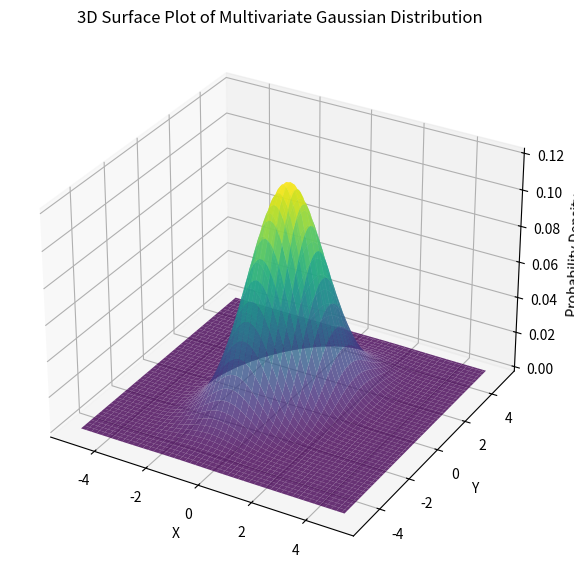

Reproduce this figure in Python.
import numpy as np
import matplotlib.pyplot as plt
from mpl_toolkits.mplot3d import Axes3D

def multivariate_gaussian_pdf(x, mu, cov_matrix):
    """
    Calculate the multivariate Gaussian probability density function (PDF).

    Parameters:
        x (numpy.ndarray): Value(s) at which to evaluate the PDF. Shape (n,) or (m, n) for m samples.
        mu (numpy.ndarray): Mean vector of size n.
        cov_matrix (numpy.ndarray): Covariance matrix of size nxn.

    Returns:
        numpy.ndarray: PDF value(s) for the given x.
    """
    n = len(mu)
    det = np.linalg.det(cov_matrix)
    norm_const = 1.0 / ((2 * np.pi) ** (n / 2) * np.sqrt(det))
    x_mu = x - mu
    inv_cov_matrix = np.linalg.inv(cov_matrix)
    result = np.exp(-0.5 * np.einsum('...k,kl,...l->...', x_mu, inv_cov_matrix, x_mu))
    return norm_const * result

# Example usage
n = 2  # Number of dimensions

# Mean vector
mu = np.zeros(n)

# Covariance matrix
cov_matrix = np.array([[1, 0.5],
                       [0.5, 2]])

# Define the range for x and y
x = np.linspace(-5, 5, 100)
y = np.linspace(-5, 5, 100)
x, y = np.meshgrid(x, y)
pos = np.empty(x.shape + (2,))
pos[:, :, 0] = x
pos[:, :, 1] = y

# Calculate the PDF values
z = multivariate_gaussian_pdf(pos, mu, cov_matrix)

# Plot the surface
fig = plt.figure(figsize=(10, 7))
ax = fig.add_subplot(111, projection='3d')
ax.plot_surface(x, y, z, cmap='viridis', alpha=0.8)
ax.set_xlabel('X')
ax.set_ylabel('Y')
ax.set_zlabel('Probability Density')
ax.set_title('3D Surface Plot of Multivariate Gaussian Distribution')
plt.show()